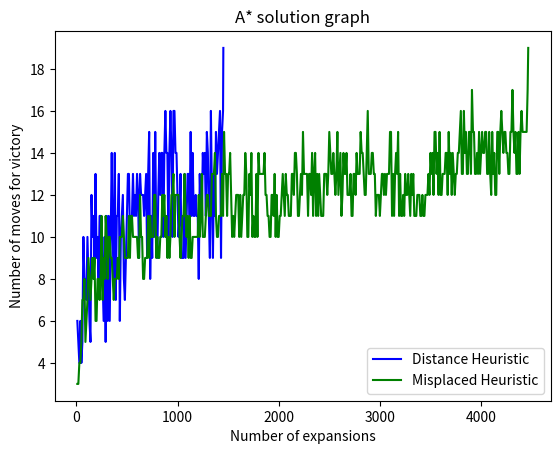

Here is the Python script that generated this plot:

import numpy as np
import matplotlib.pyplot as plt

class EightTilePuzzle:
    '''
    The board class, keeps tab on the current path, state and goal
    '''
    def __init__(self,initial):
        self.state = initial
        self.goal = np.array([[1, 2, 3], [4,5,6], [7,8,0]])
        self.path = [initial]

    def is_solvable(self):
        '''
        Makes sure the initial board state is solvable
        :return: boolean, true if solvable
        '''
        inv_count = 0

        flat = self.state.reshape(9)
        for i in range(9):
            if flat[i] != 0:
                inv_count += sum(flat[i:]>flat[i])
        return inv_count % 2 == 0

    def is_win(self):
        '''
        Checks if the current state is the goal state
        :return: boolean, true if current state and goal state are completely equal
        '''
        return np.sum(np.equal(self.state,self.goal)) == 9

    def get_path(self):
        return self.path

    def _find_empty_tile(self):
        '''
        Finds the location of the current state empty tile, represented by 0

        :return: a tuple of ints, representing the row index and column index
        '''
        state = self.state
        row, col = np.where(state == 0)
        return row.item(), col.item()

    def _get_legal_moves(self):
        '''
        Checks the legal options on the board. For example, if the empty tile is on the first row,
        then we can't switch with the tile above (because there is no tile above).

        :return: A list of tuples, each one includes a row and column indices representing a tile location we are
                able to replace from this current state
        '''
        row, col = self._find_empty_tile()
        legal_moves = []
        if row > 0:
            legal_moves.append((row - 1, col))
        if col > 0:
            legal_moves.append((row, col - 1))
        if row < 2:
            legal_moves.append((row + 1, col))
        if col < 2:
            legal_moves.append((row, col + 1))
        return legal_moves

    def _swap(self,move):
        '''
        Creates a new flattened state (vector form) according to the current swap choice

        :param move: a tuple of row and column indices, representing the location we are going to swap with the
                        empty tile
        :return: a flattened array (1d shaped puzzle), after swapping.
        '''
        new_state = self.state.copy()
        val_row, val_col = move
        empty_row,empty_col = self._find_empty_tile()
        new_state[val_row,val_col], new_state[empty_row,empty_col] = 0, new_state[val_row,val_col]

        return new_state



    def create_possible_future_states(self):
        '''
        :return: a list of arrays, each one representing a possible state we can go to from the current state
        '''
        moves = self._get_legal_moves()
        future_states = []
        for i in range(len(moves)):
            move = moves[i]
            new_state = self._swap(move)
            future_states.append(new_state)

        return future_states

    def move_state(self,new_state):
        '''
        Doesn't return anything, just makes sure we are tracking the progress and changing the current state
        within the class

        :param new_state: The state chosen as the next one

        '''

        self.state = new_state
        self.path.append(self.state)


class Node:
    '''
    Node class for each part of the search tree
    '''
    def __init__(self,state, parent=None, cost=0):
        self.state = state
        self.parent = parent
        self.children = []
        self.g = cost
        self.h = cost
        self.alive = True

    def is_root(self):
        return self.parent is None

    def is_alive(self):
        return self.alive

    def kill_node(self):
        '''
        Makes sure we never expand to this node again relevant for B&B algorithm
        '''
        self.alive = False

    def get_cost(self):
        return self.h+self.g

    def get_g(self):
        return self.g

    def get_h(self):
        return self.h

    def get_parent(self):
        return self.parent

    def get_children(self):
        return self.children

    def calculate_g(self):
        '''
        g is simply the number of steps it takes to get to this Node, so we simply count the number of parents until
        the root node. Not very efficient, but works :-)
        :return: number of steps to Node
        '''
        g = 0
        node = self
        while node.get_parent() is not None:
            node = node.get_parent()
            g += 1
        return g

    def no_return(self):
        '''
        The idea here is that we should never return to the exact state of one of our ancestors. If we want to do that,
        it is better to simply go back to that ancestor and make a different choice, as we prefer less actions. Also,
        allowing this can easily lead to endless loops

        :return: boolean, if one of the node's ancestors are also in this state
        '''
        current_state = self.state
        node = self
        flag = True
        while node.get_parent() is not None:
            node = node.get_parent()
            if np.sum(np.equal(node.state,current_state)) == 9:
                flag = False
                break
        return flag



class SearchTree:
    '''
    Search tree of nodes, follows the current node we are searching.
    Not sure if this class is necessary, but it helps to divide the responsibilities more sensibly
    '''

    def __init__(self, root):
        self.nodes = [Node(root)]
        self.current_node = Node(root)
        self.open_nodes = {}


    def __len__(self):
        return len(self.nodes)

    def add_as_parent_child(self,node):
        '''
        Because we add new nodes every time, we also need to add the as children to their parent
        :param node: the new created node

        Doesn't return anything, simply adds the new node as a child to it's parent. To be honest, not sure this is
        a good way to do this, but whatever.
        '''
        node.get_parent().get_children().append(node)

    def get_current_node(self):
        return self.current_node

    def change_search_node(self,node):
        '''
        Moves the search to a different node (whether to expand or to back track)
        :param node: the new node for the current search
        '''
        self.current_node = node


    def add_node(self, node):
        '''
        Ads a node to the search tree
        :param node: the node to add
        '''
        self.add_as_parent_child(node)
        self.nodes.append(node)

    def get_open_nodes(self):
        return self.open_nodes




    def __repr__(self):
        '''
        Just a way to represent the tree. Not a very good one, once it's large :-)
        '''
        return f"SearchTree(current state is {self.current_node.state}, number of open nodes is {len(self.open_nodes)})"



class BnB:
    '''
    Algorithm class, not sure about this one yet. Might change drastically.
    '''
    def __init__(self):
        self.UB = 100
        self.LB = 0
        self.optimal_path = []

    def increase_LB(self):
        self.LB += 1

    def decrease_LB(self):
        self.LB -= 1

    def reset_LB(self):
        self.LB = 0

    def save_solution(self,path):
        self.UB = self.LB
        self.optimal_path = path.copy()

    def examine_addition_to_search(self,tree,state,puzzle,heuristic):
        '''
        We can't simply add a node just because it's a possible move on the board. We need to make sure we don't run
        into infinite loops (see no_return function for Node class)
        :param state: The new state which is a candidate for a new node
        :param puzzle: the board configuration class
        :return: Either the new node for the search process, or None if the state is a bad candidate (creates a return)
        '''

        if heuristic:
            state_cost = distance_heuristic(state, puzzle.goal)
        else:
            state_cost = misplaced_cost(state, puzzle.goal)

        potential_node = Node(state, tree.current_node, state_cost)

        if potential_node.no_return():
            tree.add_node(potential_node)
            return potential_node
        else:
            return None

    def try_expand_search(self,puzzle,tree,heuristic):
        '''
        Attempt to proceed to a new child node in the search. At the moment we always choose the child with the least
        cost by some heuristic. If several nodes have the same cost, we will go for the one on the left (also a type of
        heuristic I guess, but that's how numpy.argmin works, so I just left it this way)
        :param puzzle: the board class for current configuration and new state candidates
        :param algo: the algorithm used
        :return: Either the chosen node for the next search expansion, or None if no children are an option (all dead
        nodes, or ones that create a return)
        '''

        open_list = []
        cost_list = []
        if len(tree.get_current_node().get_children()) == 0:
            children = puzzle.create_possible_future_states()

            for i in range(len(children)):

                node = self.examine_addition_to_search(tree, children[i], puzzle,heuristic)
                if node is not None:
                    open_list.append(node)
                    cost_list.append(node.get_h())

            if len(open_list) > 0:
                best_node_index = np.argmin(cost_list)

                tree.change_search_node(open_list[best_node_index])

                self.increase_LB()
                puzzle.move_state(tree.get_current_node().state)

                return tree.get_current_node()

        else:
            children = tree.get_current_node().get_children()
            for i in range(len(children)):
                child = children[i]
                if child.is_alive():
                    open_list.append(child)
                    cost_list.append(child.get_cost())

            if len(open_list) > 0:
                best_node_index = np.argmin(cost_list)

                tree.change_search_node(open_list[best_node_index])

                self.increase_LB()
                puzzle.move_state(tree.get_current_node().state)

                return tree.get_current_node()
            else:
                return None

    def back_track(self,puzzle,tree):
        '''
        Goes backwards one Node in the search tree, also reduces the cost of the current node for the algorithm, and
        removes the last action from the puzzle ("sorry, I'm actually not going to do that move!" sort of thing)
        :param puzzle: puzzle class
        :param algo: algorithm class
        :return: the new node for the search, which is actually always the parent node, unless it's the root, then None.
        '''
        if tree.get_current_node().get_parent() is None:
            return None
        else:
            old_node = tree.get_current_node()
            self.decrease_LB()
            old_node.kill_node()
            tree.change_search_node(old_node.get_parent())
            puzzle.state = tree.get_current_node().state
            puzzle.get_path().pop(-1)


            return tree.get_current_node()

    def solve(self, puzzle,  heuristic):
        win_iterations = []  # for graphing purposes
        win_moves = []  # for graphing purposes
        tree = SearchTree(puzzle.state)
        iterations = 0  # Tracking how many times we expanded to a child node
        win = puzzle.is_win()  # Making sure we are not in the goal state
        done = False
        if win:
            print('Cleared the Puzzle in %d iterations' % iterations)
            self.save_solution(puzzle.path)
            done = True  # If the initial node is the goal, obviously it is also the optimal solution



        print("initial state is")
        print(tree.get_current_node().state)
        while not done:
            win = False
            while not win:  # Search until you win

                if self.LB+1 < self.UB:
                    new_node = self.try_expand_search(puzzle, tree, heuristic)  # Depth first - do we have a child to expand to?

                    if new_node is not None:
                        iterations += 1

                        # We can expand to a child node!
                        win = puzzle.is_win()  # Did we win?
                    else:
                        new_node = self.back_track(puzzle, tree)

                        if new_node is None:
                            # This means we are at the root node, and the algorithm should finish (not truly implemented yet)
                            done = True
                            break

                else:
                    # We can't expand, then we should go back up the tree
                    new_node = self.back_track(puzzle, tree)

                    if new_node is None:
                        # This means we are at the root node, and the algorithm should finish (not truly implemented yet)
                        done = True
                        break

                if iterations % 10000 == 0:  # Just a logger for sanity check, should be removed when we are happy
                    print("at iteration %d number of moves is %d" % (iterations, self.LB))
                    print(tree.get_current_node().state)

                if win:  # Also a fancy logger, might be removed in the future, but's it's fun.
                    print('Cleared the Puzzle on iteration %d in %d moves' % (iterations,self.LB))
                    print(tree.get_current_node().state)
                    self.save_solution(puzzle.path)
                    win_iterations.append(iterations)
                    win_moves.append(len(puzzle.path)-1)



        return self.optimal_path, iterations, win_iterations, win_moves

def trace_path(node):
    '''
    Traces the path from the best node backwards
    :param node: the optimal node (represents the goal state and how we got to it)
    :return: moves taken to get to the node, and the entire path
    '''
    path = [node.state]
    while node.get_parent() is not None:
        node = node.get_parent()
        path.insert(0,node.state)
    return len(path)-1,path

def a_star(puzzle,heuristic):
    '''
    Solves the 8 tile problem with A* algorithm
    :param puzzle: the board
    :param heuristic: Boolean. Heuristic used, at the moment it's either distance (True) or misplaced tiles (False)
    :return: the optimal path to solution, and number of iterations. We also return the number of moves, but that can
    also be easily computer by len(optimal_path)-1
    '''
    tree = SearchTree(puzzle.state) # start a search tree
    iterations = 0
    state_iterations = []
    state_moves = []
    index = 0  # Index to keep track of tree nodes :-)
    children = puzzle.create_possible_future_states() # Let's add some nodes
    for i in range(len(children)):
        child = children[i]
        node = Node(child,tree.get_current_node())
        if heuristic: # True means use distance heuristic
            node.h = distance_heuristic(child,puzzle.goal)
        else:
            node.h = misplaced_cost(child,puzzle.goal)
        node.g = node.calculate_g() # Essentially the number of moves needed to get to state from initial state

        tree.add_node(node) # add to search tree
        index +=1  # Change index for open nodes dict
        tree.get_open_nodes()[index] = (node.get_cost(),node) # save cost-node tuple for easy search-space

    while not puzzle.is_win():
        if iterations % 1000 == 0:  # Just a logger for sanity check, should be removed when we are happy
            print("at iteration %d number of moves is %d" % (iterations, tree.get_current_node().g))
            print(tree.get_current_node().state)
        iterations += 1
        min_cost = np.inf
        min_node = None
        min_key = None
        open_nodes = tree.get_open_nodes()
        for key in open_nodes.keys(): # Which of the open nodes is the best option to expand to?
            # This could have been done much more efficiently with a different data-structure, but as long as the
            # problem isn't too large, it works fine.
            if open_nodes[key][0] < min_cost:
                min_cost = open_nodes[key][0]
                min_node = open_nodes[key][1]
                min_key = key
        tree.change_search_node(min_node)
        puzzle.move_state(min_node.state)
        del open_nodes[min_key] # If I moved to a node, I remove it from the open node list
        if iterations % 10 == 0:
            state_iterations.append(iterations)
            state_moves.append(min_node.g)

        children = puzzle.create_possible_future_states()
        for i in range(len(children)):
            child = children[i]
            node = Node(child, tree.get_current_node())
            if node.no_return():
                if heuristic:
                    node.h = distance_heuristic(child, puzzle.goal)
                else:
                    node.h = misplaced_cost(child, puzzle.goal)
                node.g = node.calculate_g()

                tree.add_node(node)
                index += 1
                tree.get_open_nodes()[index] = (node.get_cost(), node)

    moves, path = trace_path(tree.get_current_node())
    state_iterations.append(iterations)
    state_moves.append(tree.get_current_node().g)
    return iterations, path, moves, state_iterations, state_moves

def misplaced_cost(state,goal):
    '''
    A cost heuristic of number of misplaced tiles on the board
    :param state: the offered new state
    :param goal: the goal state
    :return: sum of misplaced tiles
    '''
    return np.sum(~np.equal(state,goal))

def misplaced_cost_Yoav(state,goal):
    '''
    A cost heuristic of number of misplaced tiles on the board with Yoav adjustments. It speeds up the solution a little
    bit by giving an importance hierarchy to the rows. Not really significant though, and the amount of importance is
    arbitrary, a type of hyper-parameter.
    :param state: the offered new state
    :param goal: the goal state
    :return: sum of misplaced tiles
    '''
    return np.sum(np.multiply((~np.equal(state,goal)),np.array([[1,1,1],[0.7,0.7,0.7],[0.5,0.5,0.5]])))

def distance_heuristic(state,goal):
    '''
    Calculates a Manhattan distance heuristic. The sum of number of "free" moves you need to move each tile to his
    right spot. This means we are not only penalizing for a misplaced tile, we penalize more if the tile is far away
    from his correct spot. This heuristic is admissible because we cannot actually make "free" moves, which means the
    road to victory will always require more moves.
    :param state: the current state
    :param goal: the goal state
    :return: Int, the sum of tile distances from their goal location
    '''
    total_distance = 0
    for i in range(0, 3):
        for j in range(0,3):
            if state[i,j] != goal[i,j]:
                cur_row, cur_col = np.where(state == goal[i,j])
                cur_row, cur_col = cur_row.item(), cur_col.item()

                total_distance += (abs(cur_row - i) + abs(cur_col - j))

    return total_distance


def random_puzzle():
    '''
    :return: a randomized 8 tile puzzle
    '''
    return np.random.choice([0,1,2,3,4,5,6,7,8],9,replace=False).reshape((3,3))



if __name__ == "__main__":


    np.random.seed(2) # Whatever seed we want for generating puzzles

    puzzle = EightTilePuzzle(random_puzzle()) # Generate puzzle
    solvable = puzzle.is_solvable() # Is the puzzle solvable?

    while not solvable:
        puzzle = EightTilePuzzle(random_puzzle())
        solvable = puzzle.is_solvable()

    algorithm = 'A' # Choosing the algorithm to run. A for A*, B for B&B

    use_distance_heuristic = True

    if algorithm == 'A':
        for h in (True,False): # For loop was created for graph comparing heuristics within A*
            use_distance_heuristic = h
            if h:
                iterations, path, moves, state_iterations_h, state_moves_h = a_star(puzzle, use_distance_heuristic)
            else:
                puzzle = EightTilePuzzle(path[0])
                iterations, path, moves, state_iterations_m, state_moves_m = a_star(puzzle, use_distance_heuristic)
        plt.plot(state_iterations_h, state_moves_h,label='Distance Heuristic',color='blue')
        plt.plot(state_iterations_m, state_moves_m, label='Misplaced Heuristic', color='green')
        plt.legend()
        plt.title("A* solution graph")
        plt.xlabel('Number of expansions')
        plt.ylabel('Number of moves for victory')
        plt.show()
    else:
        algo = BnB()
        path,iterations, win_iterations,win_moves = algo.solve(puzzle,use_distance_heuristic)
        moves = len(path)-1
        plt.plot(win_iterations, win_moves)
        plt.title("Branch & Bound solution graph")
        plt.xlabel('Number of expansions')
        plt.ylabel('Number of moves for victory')
        plt.show()

    print("optimal solution is")
    for i in range(len(path)):
        print(path[i])
        if i < len(path) -1:
            print("    |")
            print("    |")
            print("   \\\'/")
    print('Solution took %d iterations and %d moves' %(iterations,moves))


